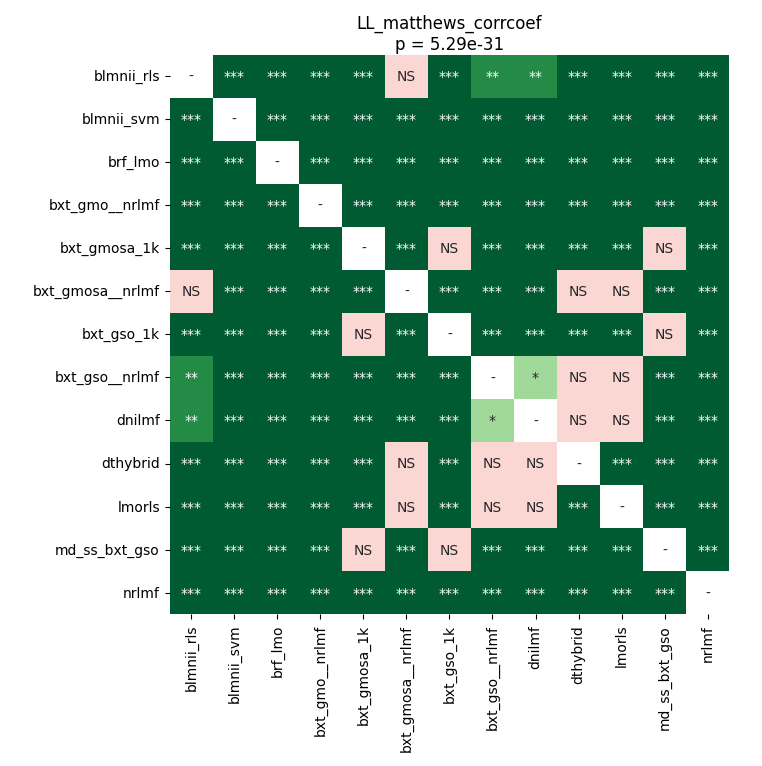

Data behind this chart, as committed beside it:
	blmnii_rls	blmnii_svm	brf_lmo	bxt_gmo__nrlmf	bxt_gmosa_1k	bxt_gmosa__nrlmf	bxt_gso_1k	bxt_gso__nrlmf	dnilmf	dthybrid	lmorls	md_ss_bxt_gso	nrlmf
blmnii_rls	1.0	3.9022476946721314e-05	3.9022476946721314e-05	3.9022476946721314e-05	3.9022476946721314e-05	0.05009	3.9022476946721314e-05	0.003126	0.00119	3.9022476946721314e-05	3.9022476946721314e-05	3.9022476946721314e-05	3.9022476946721314e-05
blmnii_svm	3.9022476946721314e-05	1.0	3.9022476946721314e-05	3.9022476946721314e-05	3.9022476946721314e-05	3.9022476946721314e-05	3.9022476946721314e-05	3.9022476946721314e-05	3.9022476946721314e-05	3.9022476946721314e-05	3.9022476946721314e-05	3.9022476946721314e-05	3.9022476946721314e-05
brf_lmo	3.9022476946721314e-05	3.9022476946721314e-05	1.0	3.9022476946721314e-05	3.9022476946721314e-05	0.0002563	3.9022476946721314e-05	7.678616431451613e-05	0.0001889	3.9022476946721314e-05	3.9022476946721314e-05	3.9022476946721314e-05	3.9022476946721314e-05
bxt_gmo__nrlmf	3.9022476946721314e-05	3.9022476946721314e-05	3.9022476946721314e-05	1.0	3.9022476946721314e-05	3.9022476946721314e-05	3.9022476946721314e-05	3.9022476946721314e-05	3.9022476946721314e-05	3.9022476946721314e-05	3.9022476946721314e-05	3.9022476946721314e-05	3.9022476946721314e-05
bxt_gmosa_1k	3.9022476946721314e-05	3.9022476946721314e-05	3.9022476946721314e-05	3.9022476946721314e-05	1.0	3.9022476946721314e-05	1.0	3.9022476946721314e-05	3.9022476946721314e-05	3.9022476946721314e-05	3.9022476946721314e-05	1.0	3.9022476946721314e-05
bxt_gmosa__nrlmf	0.05009	3.9022476946721314e-05	0.0002563	3.9022476946721314e-05	3.9022476946721314e-05	1.0	3.9022476946721314e-05	3.9022476946721314e-05	0.0002563	0.9775	0.3183	3.9022476946721314e-05	3.9022476946721314e-05
bxt_gso_1k	3.9022476946721314e-05	3.9022476946721314e-05	3.9022476946721314e-05	3.9022476946721314e-05	1.0	3.9022476946721314e-05	1.0	3.9022476946721314e-05	3.9022476946721314e-05	3.9022476946721314e-05	3.9022476946721314e-05	1.0	3.9022476946721314e-05
bxt_gso__nrlmf	0.003126	3.9022476946721314e-05	7.678616431451613e-05	3.9022476946721314e-05	3.9022476946721314e-05	3.9022476946721314e-05	3.9022476946721314e-05	1.0	0.02863	0.07085	0.4888	3.9022476946721314e-05	3.9022476946721314e-05
dnilmf	0.00119	3.9022476946721314e-05	0.0001889	3.9022476946721314e-05	3.9022476946721314e-05	0.0002563	3.9022476946721314e-05	0.02863	1.0	0.05645	0.06336	3.9022476946721314e-05	3.9022476946721314e-05
dthybrid	3.9022476946721314e-05	3.9022476946721314e-05	3.9022476946721314e-05	3.9022476946721314e-05	3.9022476946721314e-05	0.9775	3.9022476946721314e-05	0.07085	0.05645	1.0	3.9022476946721314e-05	3.9022476946721314e-05	3.9022476946721314e-05
lmorls	3.9022476946721314e-05	3.9022476946721314e-05	3.9022476946721314e-05	3.9022476946721314e-05	3.9022476946721314e-05	0.3183	3.9022476946721314e-05	0.4888	0.06336	3.9022476946721314e-05	1.0	3.9022476946721314e-05	3.9022476946721314e-05
md_ss_bxt_gso	3.9022476946721314e-05	3.9022476946721314e-05	3.9022476946721314e-05	3.9022476946721314e-05	1.0	3.9022476946721314e-05	1.0	3.9022476946721314e-05	3.9022476946721314e-05	3.9022476946721314e-05	3.9022476946721314e-05	1.0	3.9022476946721314e-05
nrlmf	3.9022476946721314e-05	3.9022476946721314e-05	3.9022476946721314e-05	3.9022476946721314e-05	3.9022476946721314e-05	3.9022476946721314e-05	3.9022476946721314e-05	3.9022476946721314e-05	3.9022476946721314e-05	3.9022476946721314e-05	3.9022476946721314e-05	3.9022476946721314e-05	1.0
